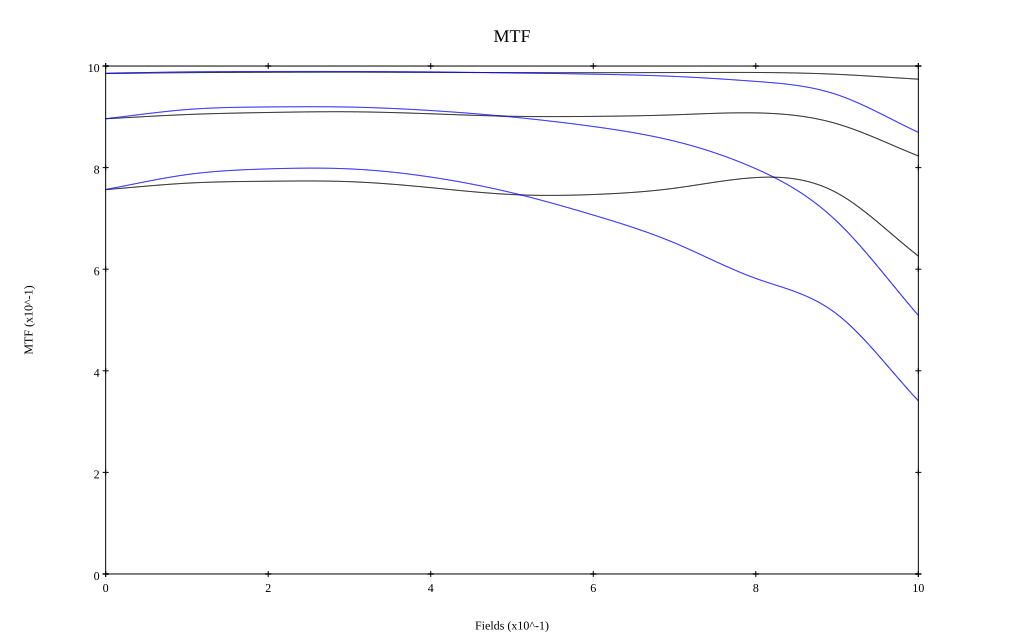

The file beside this chart, header and first rows:
, 0, 0.1, 0.2, 0.3, 0.4, 0.5, 0.6, 0.7, 0.8, 0.9, 1
10 sag, 0.986, 0.987, 0.988, 0.988, 0.988, 0.987, 0.987, 0.987, 0.987, 0.984, 0.974
10 tan, 0.986, 0.989, 0.989, 0.989, 0.988, 0.987, 0.984, 0.98, 0.97, 0.944, 0.869
30 sag, 0.896, 0.905, 0.909, 0.91, 0.906, 0.901, 0.901, 0.904, 0.908, 0.886, 0.823
30 tan, 0.896, 0.914, 0.919, 0.919, 0.912, 0.9, 0.881, 0.852, 0.798, 0.694, 0.509
50 sag, 0.757, 0.769, 0.773, 0.772, 0.761, 0.747, 0.747, 0.759, 0.78, 0.75, 0.626
50 tan, 0.757, 0.786, 0.798, 0.798, 0.781, 0.75, 0.707, 0.652, 0.582, 0.511, 0.341
